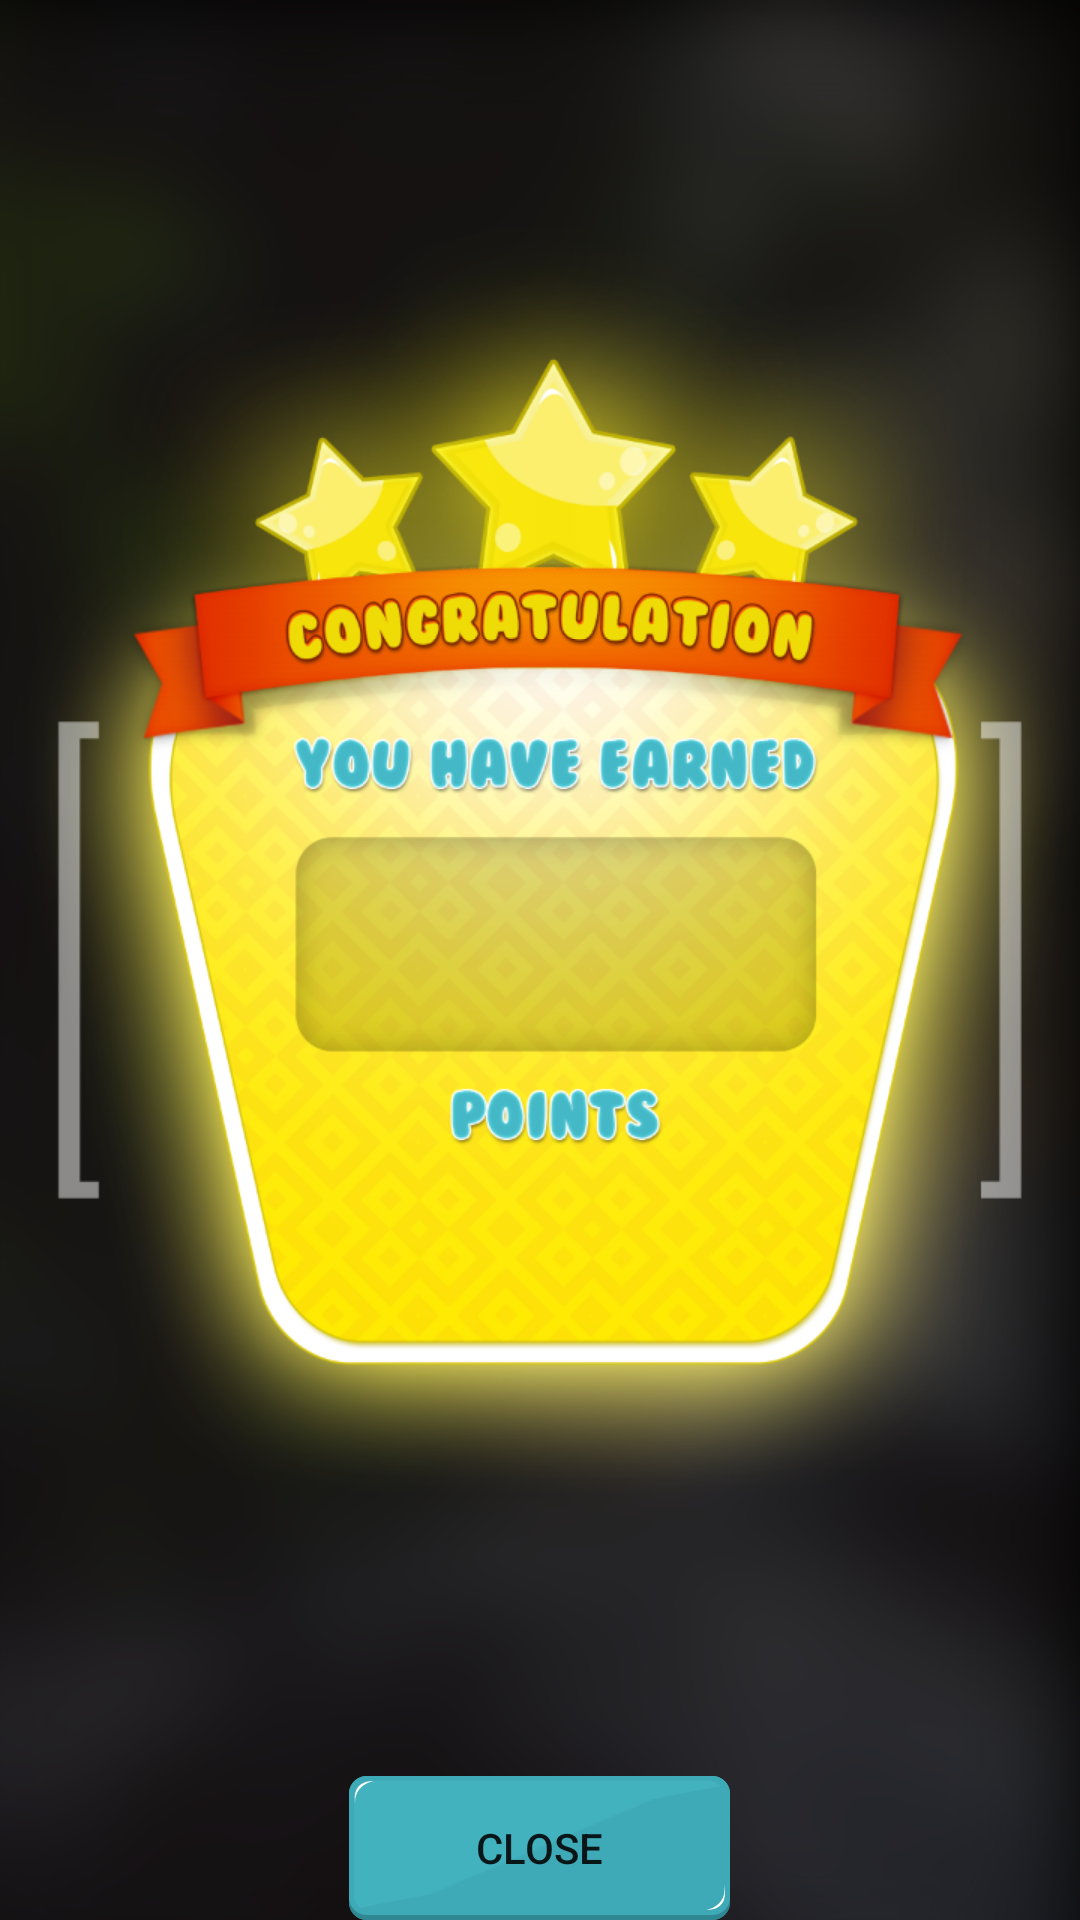

Produce the Android XML layout that renders to this screen, including the resource entries it uses.
<!-- AndroidManifest.xml: application theme LoyaltyManagerTheme -->
<!-- res/layout/reward_dialog.xml -->
<?xml version="1.0" encoding="utf-8"?>
<RelativeLayout xmlns:android="http://schemas.android.com/apk/res/android"
    android:orientation="vertical" android:layout_width="match_parent"
    android:layout_height="match_parent" android:background="@drawable/rewardpopup">
    <TextView
        android:layout_width="wrap_content"
        android:layout_height="wrap_content"
        android:layout_centerInParent="true"
        android:textColor="@color/appPrimaryColor"
        android:id="@+id/dspPointReceived"/>

    <Button
        android:layout_width="wrap_content"
        android:layout_height="wrap_content"
        android:layout_alignParentBottom="true"
        android:layout_centerHorizontal="true"
        android:id="@+id/btnOk"
        android:background="@drawable/btn_blank"
        android:text="@string/close"/>

</RelativeLayout>
<!-- resources referenced by this layout -->
<resources>
  <color name="appPrimaryColor">#00BB33</color>
  <!-- drawable btn_blank (drawable) -->
  <?xml version="1.0" encoding="utf-8"?>
  <selector xmlns:android="http://schemas.android.com/apk/res/android">
      <item android:drawable="@drawable/blankbuttontapped" android:state_pressed="true"/>
      <item android:drawable="@drawable/blankbutton"/>
  </selector>
  <string name="close">Close</string>
  <style name="LoyaltyManagerTheme" parent="Theme.AppCompat.Light">
          <item name="android:actionBarStyle">@style/LoyaltyManagerTheme.ActionBarStyle</item>
          <item name="actionBarStyle">@style/LoyaltyManagerTheme.ActionBarStyle</item>
          <item name="android:dialogTheme">@style/LoyaltyManagerTheme.DialogTheme</item>
          
      </style>
  <style name="LoyaltyManagerTheme.ActionBarStyle" parent="Widget.AppCompat.Light.ActionBar.Solid.Inverse">
          <item name="android:background">@color/appPrimaryColor</item>
          <item name="background">@color/appPrimaryColor</item>
          <item name="android:gravity">center</item>
      </style>
  <style name="LoyaltyManagerTheme.DialogTheme" parent="Theme.AppCompat.Dialog">
          <item name="android:windowTitleBackgroundStyle">@style/LoyaltyManagerTheme.DialogTheme.Background</item>
      </style>
  <style name="LoyaltyManagerTheme.DialogTheme.Background">
          <item name="android:layout_gravity">center</item>
      </style>
</resources>
